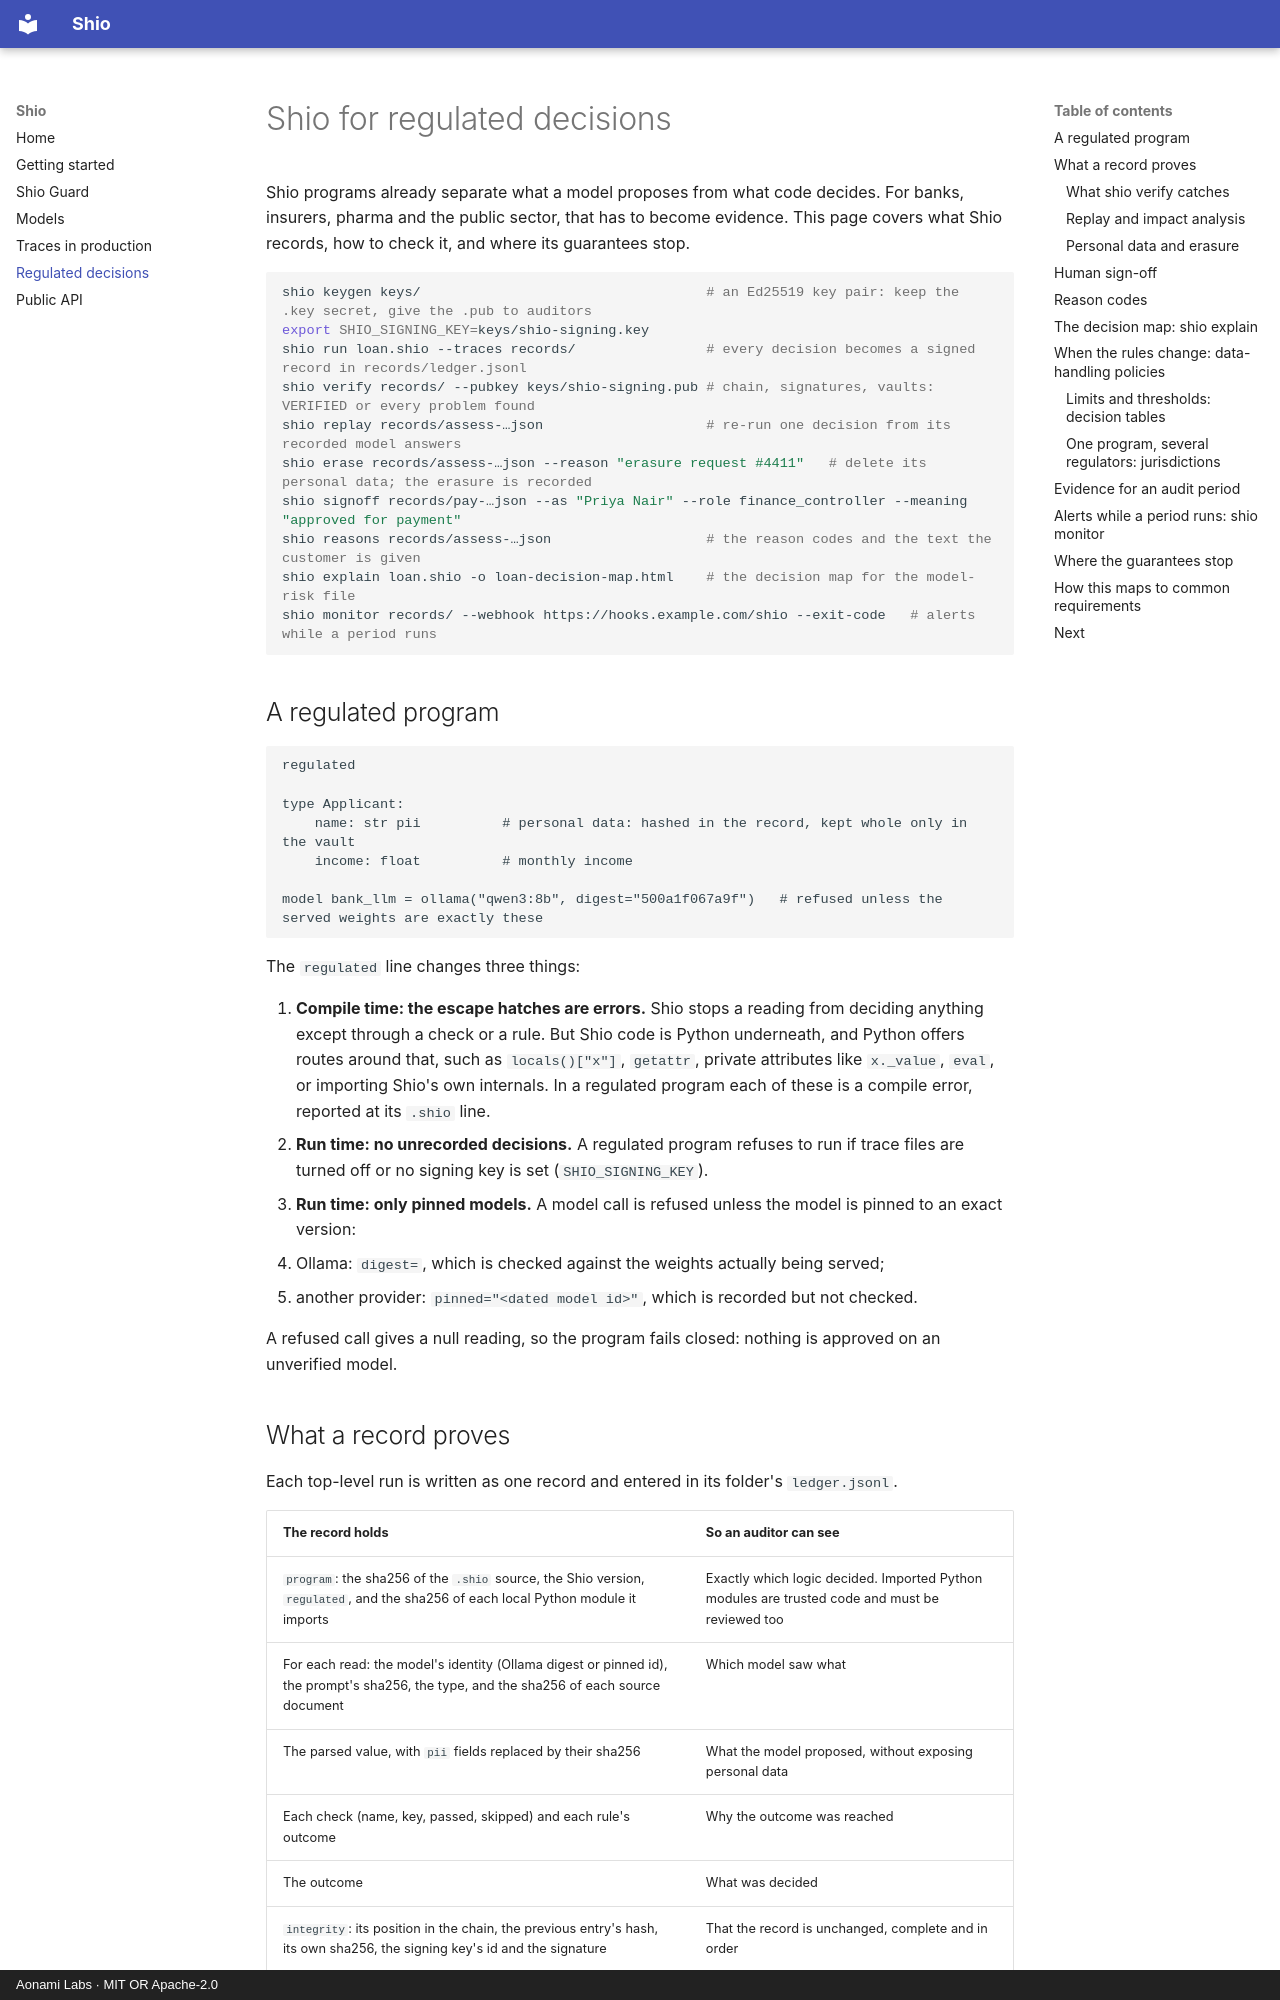

repository: pratikkp24/shio · page: REGULATED/index.html · generator: mkdocs · copyright: Aonami Labs · MIT OR Apache-2.0

# Shio for regulated decisions

Shio programs already separate what a model proposes from what code decides. For banks, insurers, pharma and the
public sector, that has to become evidence. This page covers what Shio records, how to check it, and where its
guarantees stop.

```bash
shio keygen keys/                                   # an Ed25519 key pair: keep the .key secret, give the .pub to auditors
export SHIO_SIGNING_KEY=keys/shio-signing.key
shio run loan.shio --traces records/                # every decision becomes a signed record in records/ledger.jsonl
shio verify records/ --pubkey keys/shio-signing.pub # chain, signatures, vaults: VERIFIED or every problem found
shio replay records/assess-…json                    # re-run one decision from its recorded model answers
shio erase records/assess-…json --reason "erasure request #4411"   # delete its personal data; the erasure is recorded
shio signoff records/pay-…json --as "Priya Nair" --role finance_controller --meaning "approved for payment"
shio reasons records/assess-…json                   # the reason codes and the text the customer is given
shio explain loan.shio -o loan-decision-map.html    # the decision map for the model-risk file
shio monitor records/ --webhook https://hooks.example.com/shio --exit-code   # alerts while a period runs
```

## A regulated program

```shio
regulated

type Applicant:
    name: str pii          # personal data: hashed in the record, kept whole only in the vault
    income: float          # monthly income

model bank_llm = ollama("qwen3:8b", digest="500a1f067a9f")   # refused unless the served weights are exactly these
```

The `regulated` line changes three things:

1. **Compile time: the escape hatches are errors.** Shio stops a reading from deciding anything except through a
   check or a rule. But Shio code is Python underneath, and Python offers routes around that, such as
   `locals()["x"]`, `getattr`, private attributes like `x._value`, `eval`, or importing Shio's own internals. In a
   regulated program each of these is a compile error, reported at its `.shio` line.
2. **Run time: no unrecorded decisions.** A regulated program refuses to run if trace files are turned off or no
   signing key is set (`SHIO_SIGNING_KEY`).
3. **Run time: only pinned models.** A model call is refused unless the model is pinned to an exact version:
   - Ollama: `digest=`, which is checked against the weights actually being served;
   - another provider: `pinned="<dated model id>"`, which is recorded but not checked.

   A refused call gives a null reading, so the program fails closed: nothing is approved on an unverified model.

## What a record proves

Each top-level run is written as one record and entered in its folder's `ledger.jsonl`.

| The record holds | So an auditor can see |
|---|---|
| `program`: the sha256 of the `.shio` source, the Shio version, `regulated`, and the sha256 of each local Python module it imports | Exactly which logic decided. Imported Python modules are trusted code and must be reviewed too |
| For each read: the model's identity (Ollama digest or pinned id), the prompt's sha256, the type, and the sha256 of each source document | Which model saw what |
| The parsed value, with `pii` fields replaced by their sha256 | What the model proposed, without exposing personal data |
| Each check (name, key, passed, skipped) and each rule's outcome | Why the outcome was reached |
| The outcome | What was decided |
| `integrity`: its position in the chain, the previous entry's hash, its own sha256, the signing key's id and the signature | That the record is unchanged, complete and in order |

Free text goes in a **vault** file beside the record: prompts, source text, the model's raw answers, check
explanations (which interpolate values), check arguments and the agent's inputs. The record keeps a sha256 of each
item. Regulated programs always use a vault; others can opt in with `shio.configure(vault=True)`.
